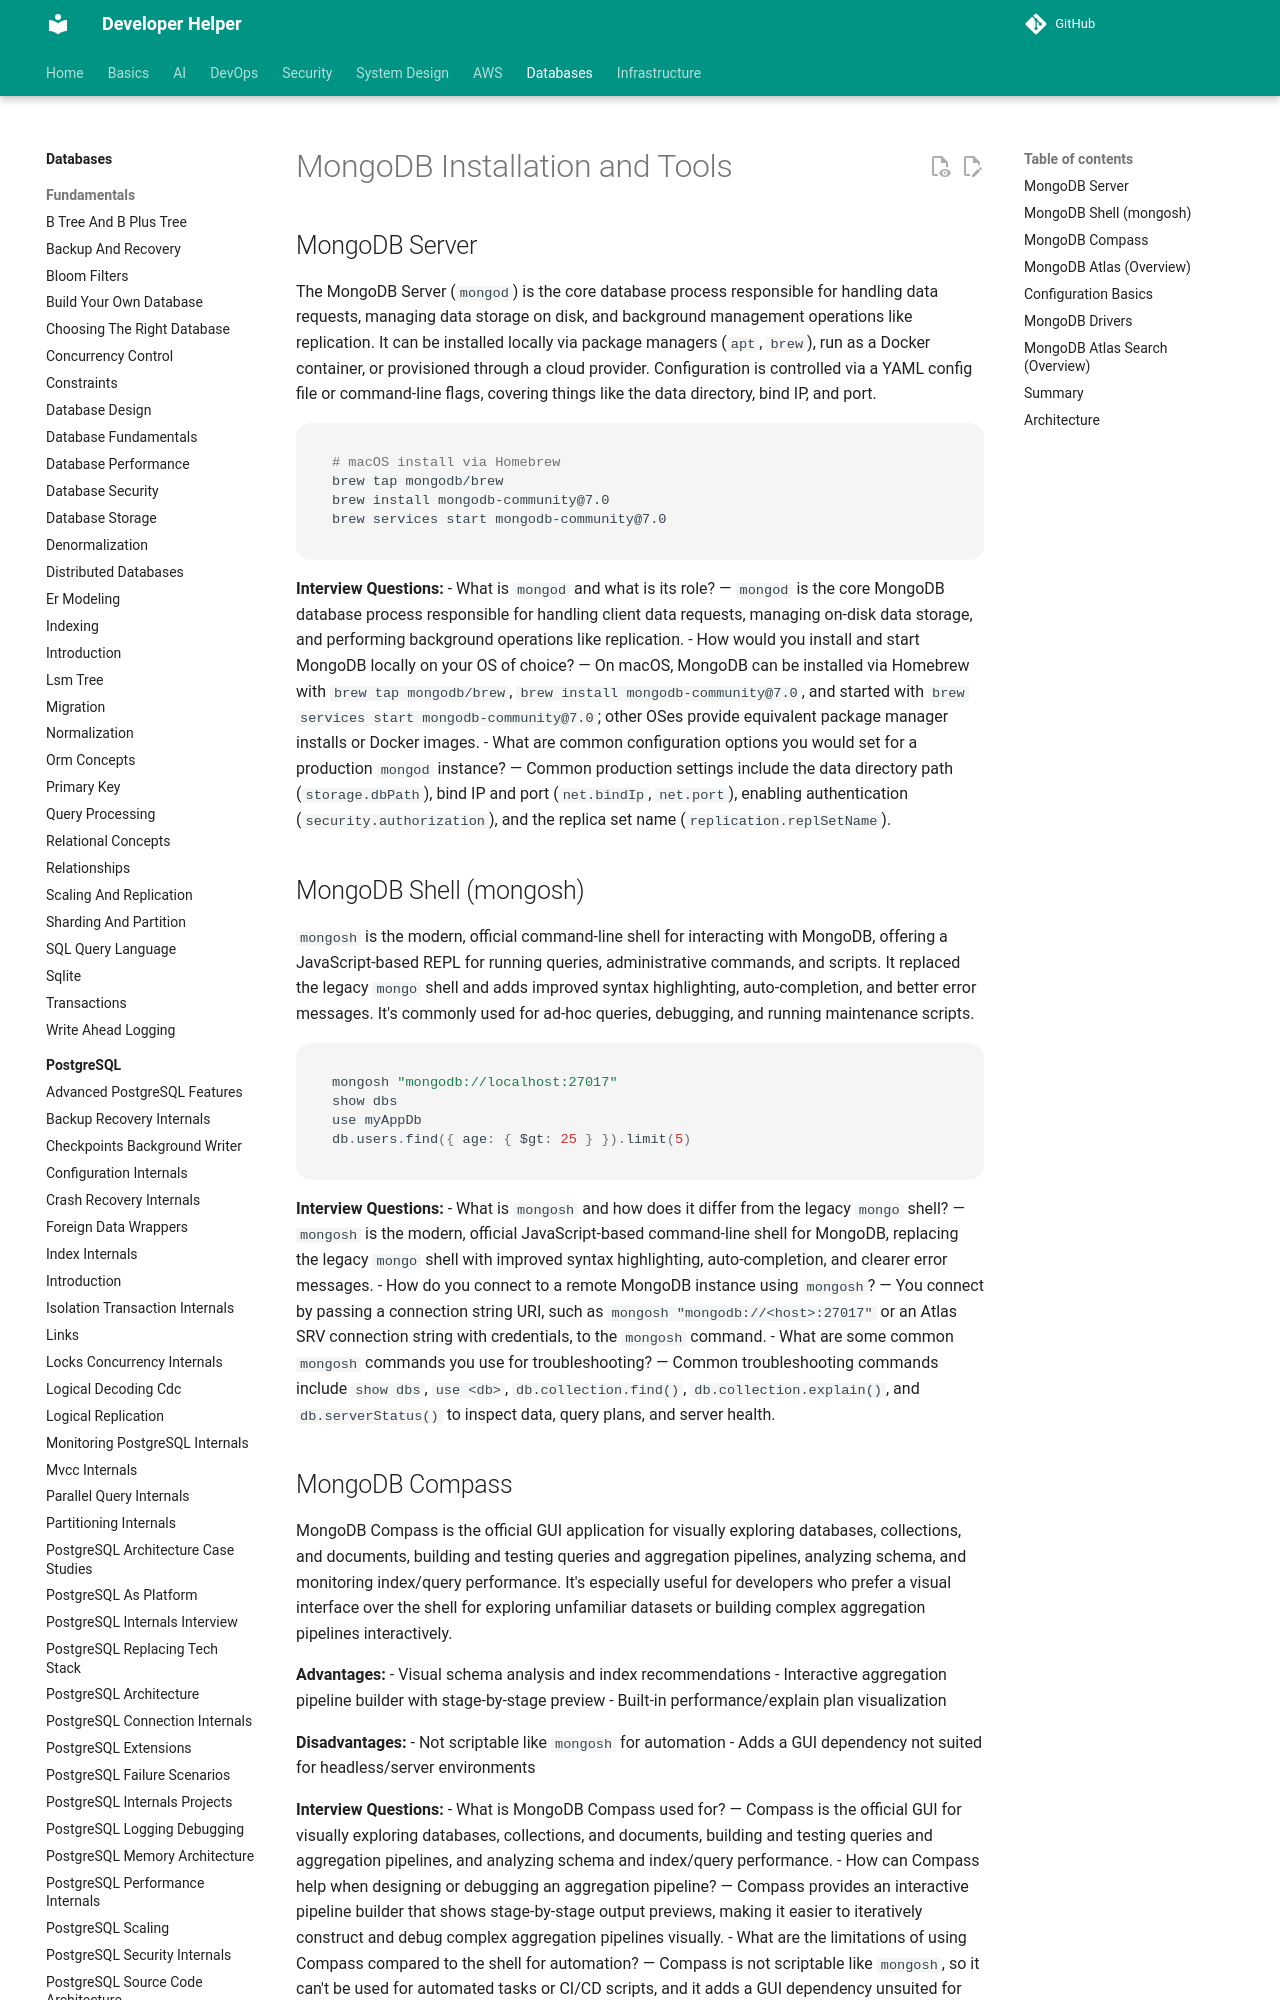

repository: abhishekghoshh/developer-helper · page: database/mongodb/installation-tools/index.html · generator: mkdocs

# MongoDB Installation and Tools

## MongoDB Server

The MongoDB Server (`mongod`) is the core database process responsible for handling data requests, managing data storage on disk, and background management operations like replication. It can be installed locally via package managers (`apt`, `brew`), run as a Docker container, or provisioned through a cloud provider. Configuration is controlled via a YAML config file or command-line flags, covering things like the data directory, bind IP, and port.

```bash
# macOS install via Homebrew
brew tap mongodb/brew
brew install mongodb-community@7.0
brew services start mongodb-community@7.0
```

**Interview Questions:**
- What is `mongod` and what is its role? — `mongod` is the core MongoDB database process responsible for handling client data requests, managing on-disk data storage, and performing background operations like replication.
- How would you install and start MongoDB locally on your OS of choice? — On macOS, MongoDB can be installed via Homebrew with `brew tap mongodb/brew`, `brew install mongodb-community@7.0`, and started with `brew services start mongodb-community@7.0`; other OSes provide equivalent package manager installs or Docker images.
- What are common configuration options you would set for a production `mongod` instance? — Common production settings include the data directory path (`storage.dbPath`), bind IP and port (`net.bindIp`, `net.port`), enabling authentication (`security.authorization`), and the replica set name (`replication.replSetName`).

## MongoDB Shell (mongosh)

`mongosh` is the modern, official command-line shell for interacting with MongoDB, offering a JavaScript-based REPL for running queries, administrative commands, and scripts. It replaced the legacy `mongo` shell and adds improved syntax highlighting, auto-completion, and better error messages. It's commonly used for ad-hoc queries, debugging, and running maintenance scripts.

```javascript
mongosh "mongodb://localhost:27017"
show dbs
use myAppDb
db.users.find({ age: { $gt: 25 } }).limit(5)
```

**Interview Questions:**
- What is `mongosh` and how does it differ from the legacy `mongo` shell? — `mongosh` is the modern, official JavaScript-based command-line shell for MongoDB, replacing the legacy `mongo` shell with improved syntax highlighting, auto-completion, and clearer error messages.
- How do you connect to a remote MongoDB instance using `mongosh`? — You connect by passing a connection string URI, such as `mongosh "mongodb://<host>:27017"` or an Atlas SRV connection string with credentials, to the `mongosh` command.
- What are some common `mongosh` commands you use for troubleshooting? — Common troubleshooting commands include `show dbs`, `use <db>`, `db.collection.find()`, `db.collection.explain()`, and `db.serverStatus()` to inspect data, query plans, and server health.
